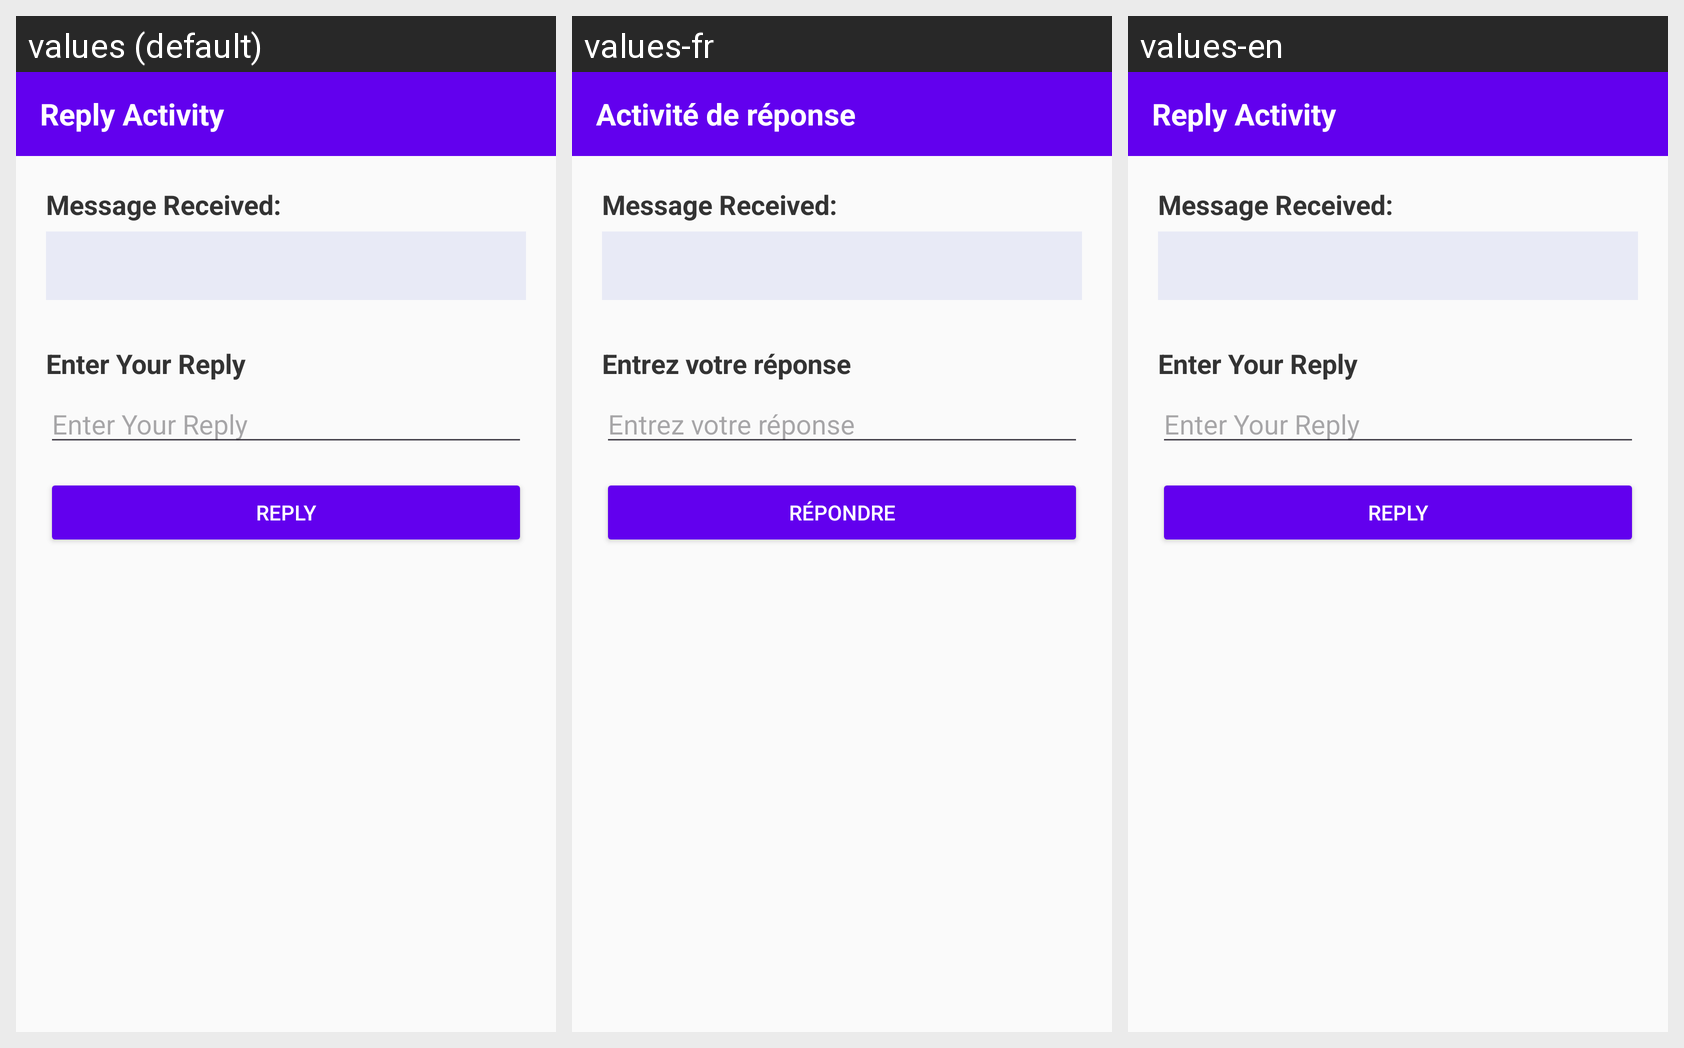

This grid shows one Android layout under several languages. Give, for every string resource on the screen, its name, the default text and each shown locale's text.
Android screen res/layout/activity_ejercicio_04_reply.xml rendered under 3 locales, left to right: values (default), values-fr, values-en. Device: Nexus 5 (rendered at 1080×1920; each locale shown at half size, 540×960, under a caption strip naming it); theme Theme.RecursosYEstilos.
Strings drawn on this screen, with the default value and each locale's value (text and hints the layout hard-codes, and strings that could not be matched under every locale, appear in the picture but are not listed):

ej04_reply_title
  values: Reply Activity
  values-fr: Activité de réponse
  values-en: Reply Activity

ej04_enter_reply
  values: Enter Your Reply
  values-fr: Entrez votre réponse
  values-en: Enter Your Reply

ej04_send_reply
  values: REPLY
  values-fr: RÉPONDRE
  values-en: REPLY
